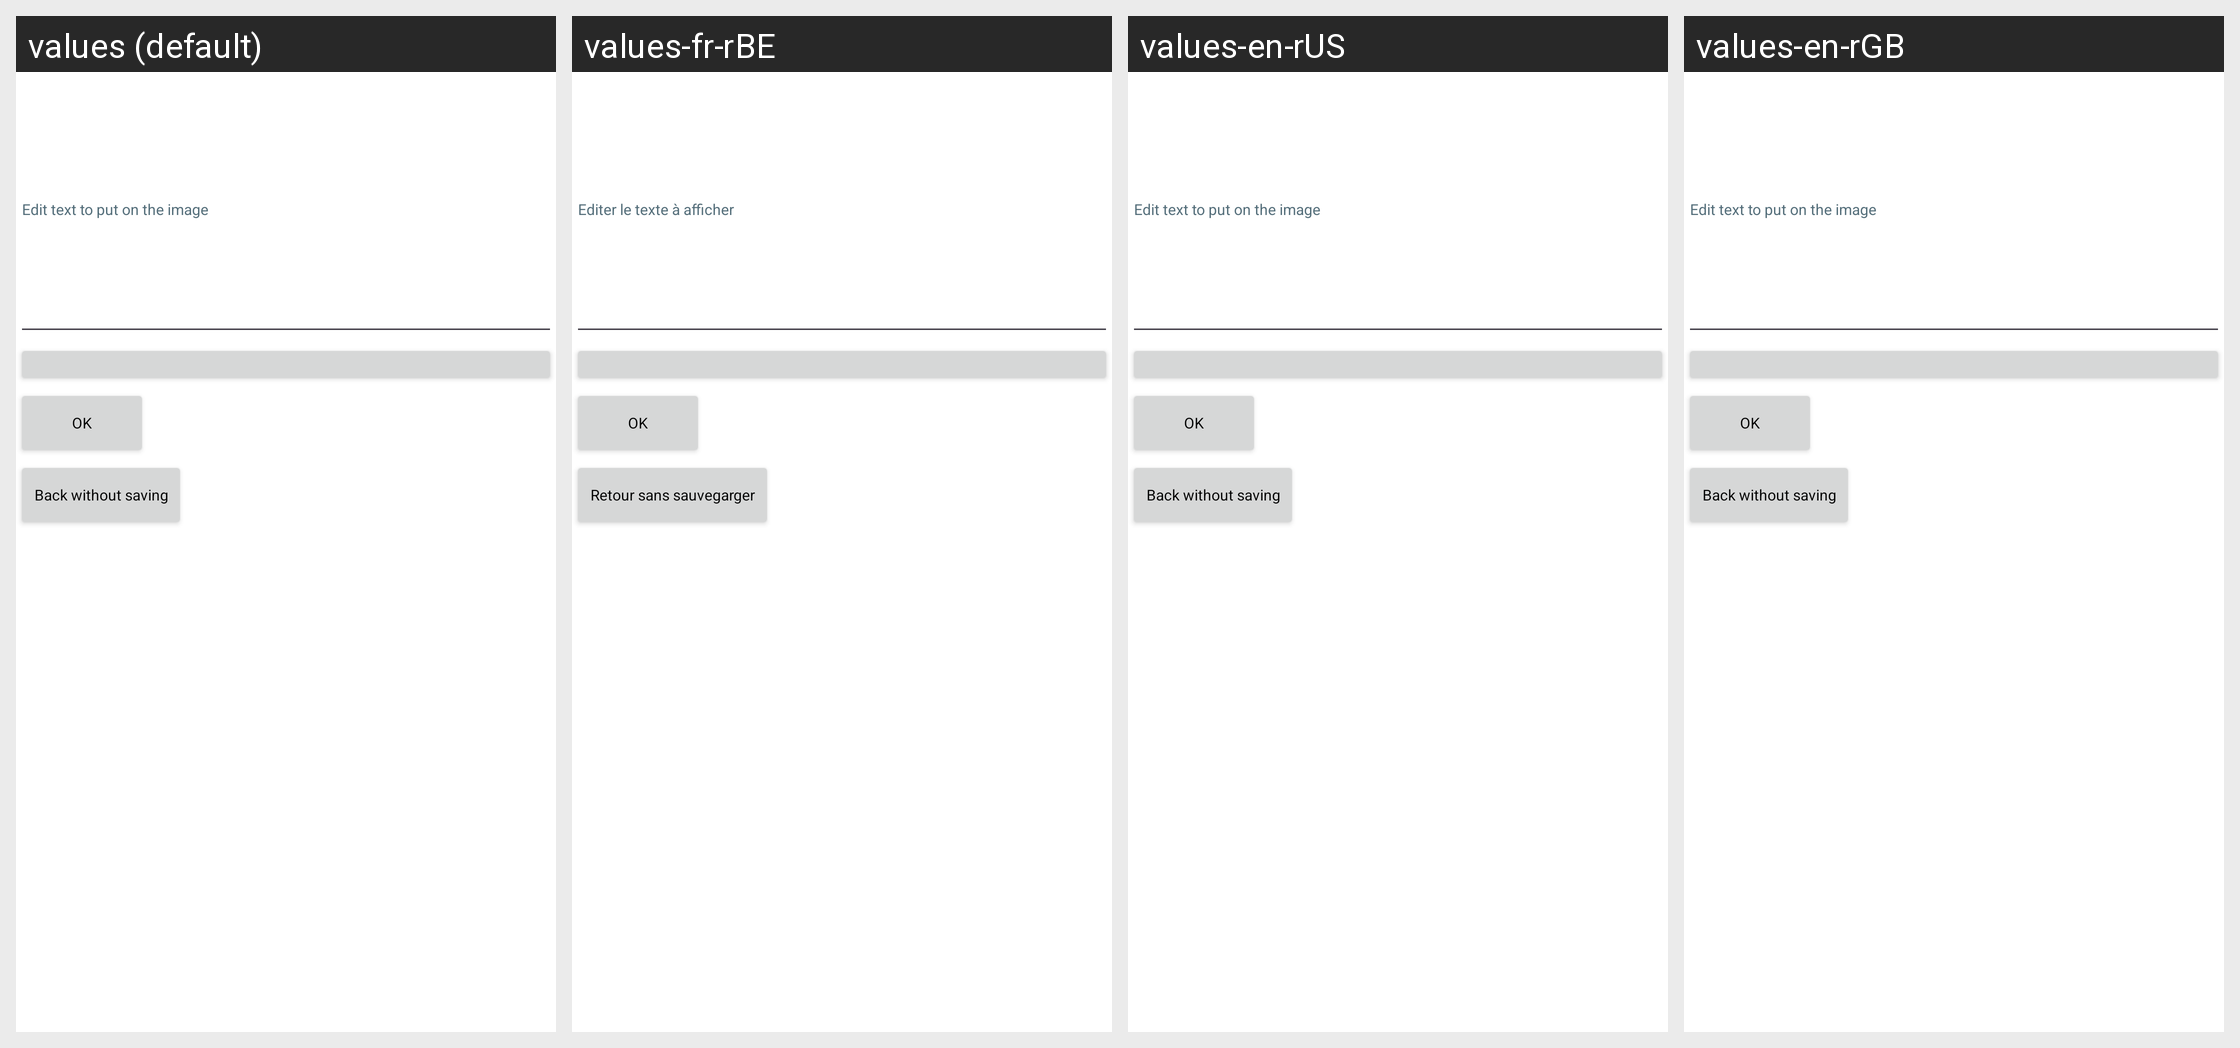

Strings drawn on this Android screen and how each of the app's shown locales translates them:
Android screen res/layout/text_image_chooser.xml rendered under 4 locales, left to right: values (default), values-fr-rBE, values-en-rUS, values-en-rGB. Device: Nexus 5 (rendered at 1080×1920; each locale shown at half size, 540×960, under a caption strip naming it); theme Theme.FeatureAppmain.
Other locales in the repository, not shown: values-ar, values-en, values-fr, values-fr-rCA, values-fr-rFR, values-hi, values-iw, values-zh, values-zh-rCN.
Strings drawn on this screen, with the default value and each locale's value (text and hints the layout hard-codes, and strings that could not be matched under every locale, appear in the picture but are not listed):

edit_text_to_put_on_the_image
  values: Edit text to put on the image
  values-fr-rBE: Editer le texte à afficher
  values-en-rUS: Edit text to put on the image
  values-en-rGB: Edit text to put on the image

ok
  values: OK
  values-fr-rBE: OK
  values-en-rUS: OK
  values-en-rGB: OK

back_without_saving
  values: Back without saving
  values-fr-rBE: Retour sans sauvegarger
  values-en-rUS: Back without saving
  values-en-rGB: Back without saving
